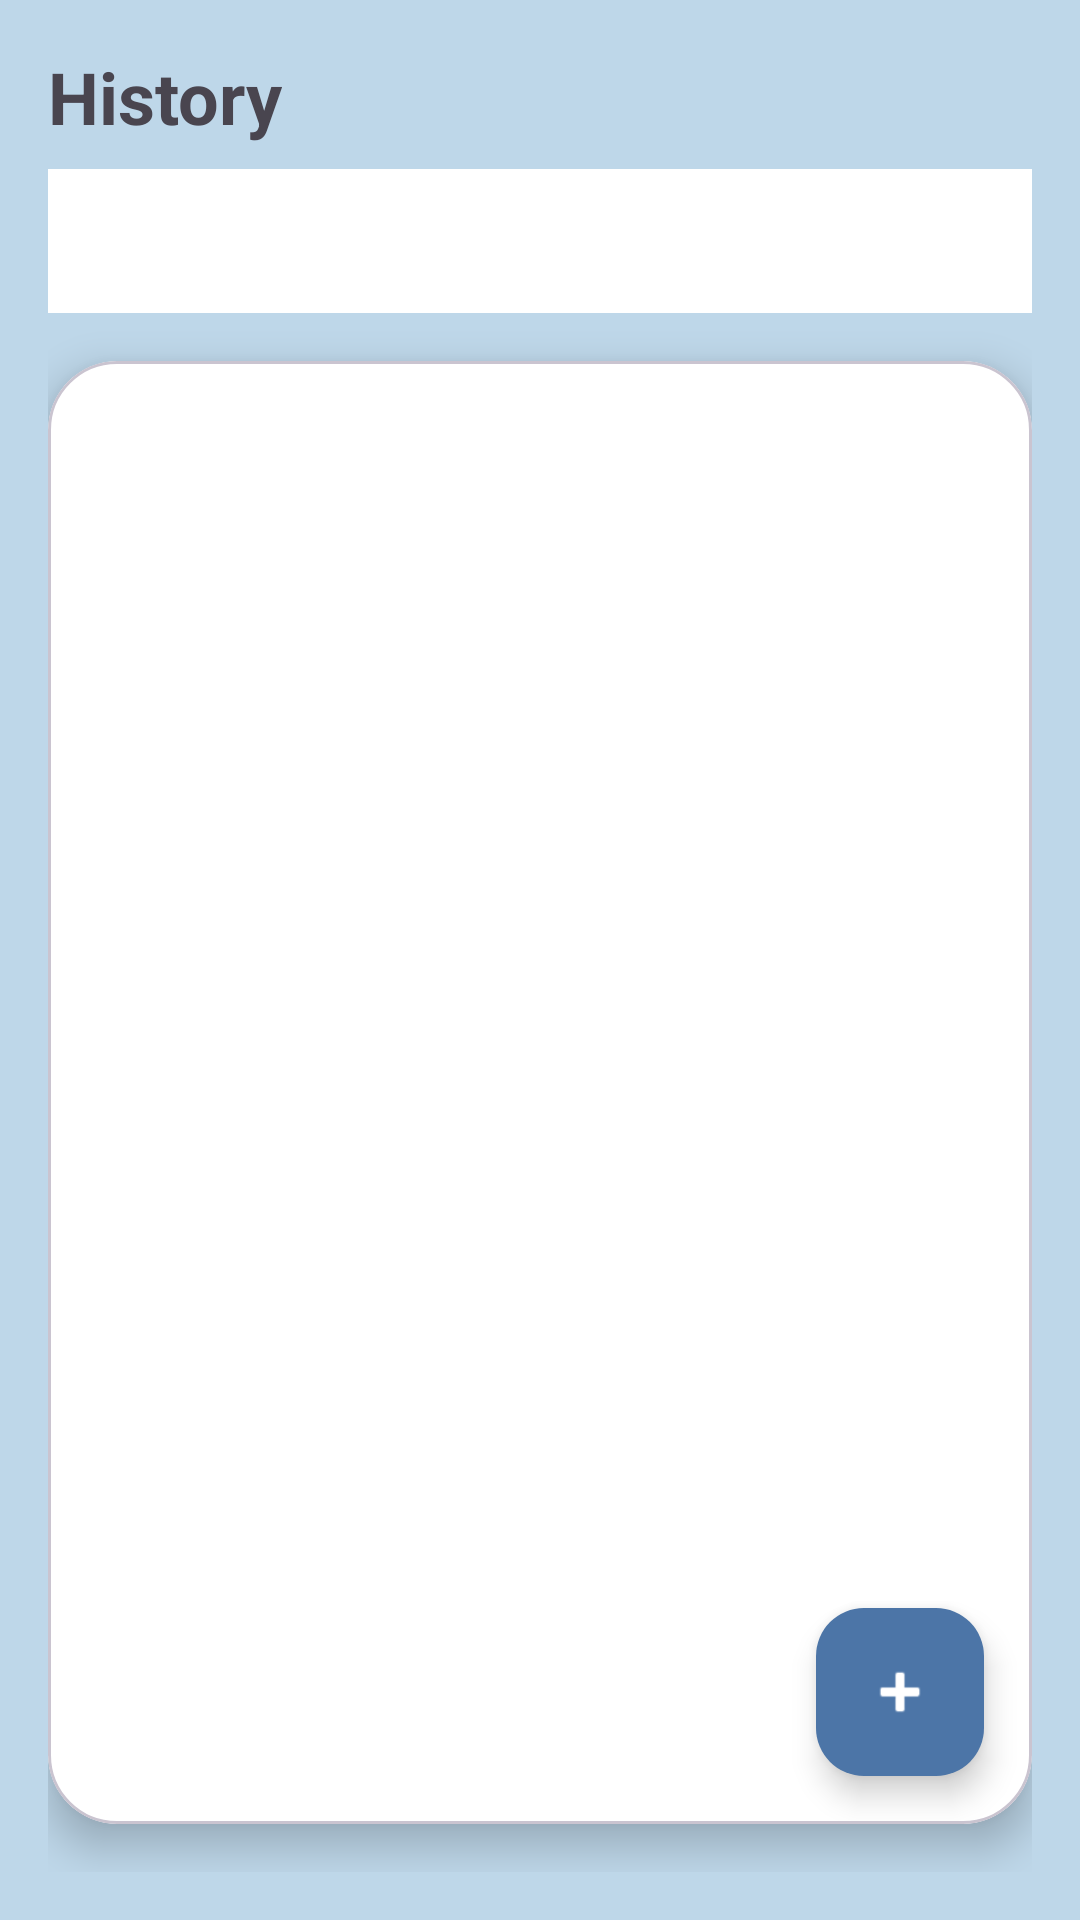

Here is an Android app screen rendered from its layout file. Give the layout XML and the strings, colors and styles it references.
<!-- AndroidManifest.xml: application theme Theme.GitIssues -->
<!-- res/layout/fragment_history.xml -->
<?xml version="1.0" encoding="utf-8"?>
<androidx.constraintlayout.widget.ConstraintLayout
    xmlns:android="http://schemas.android.com/apk/res/android"
    xmlns:app="http://schemas.android.com/apk/res-auto"
    xmlns:tools="http://schemas.android.com/tools"
    android:layout_width="match_parent"
    android:layout_height="match_parent"
    android:background="@color/colorLightishBlue"
    android:padding="16dp">

    <TextView
        android:id="@+id/tvTitleHistory"
        android:layout_width="wrap_content"
        android:layout_height="wrap_content"
        android:text="History"
        android:textSize="24sp"
        android:textStyle="bold"
        app:layout_constraintStart_toStartOf="parent"
        app:layout_constraintTop_toTopOf="parent" />

    <Spinner
        android:id="@+id/spinnerAccounts"
        android:layout_width="0dp"
        android:layout_height="wrap_content"
        android:layout_marginTop="8dp"
        android:minHeight="48dp"
        android:background="@color/white"
        app:layout_constraintStart_toStartOf="parent"
        app:layout_constraintEnd_toEndOf="parent"
        app:layout_constraintTop_toBottomOf="@id/tvTitleHistory" />

    
    <com.google.android.material.card.MaterialCardView
        android:id="@+id/historyCard"
        android:layout_width="0dp"
        android:layout_height="0dp"
        android:layout_marginTop="16dp"
        android:layout_marginBottom="16dp"
        app:cardBackgroundColor="#FFFFFF"
        app:cardCornerRadius="23dp"
        app:cardElevation="8dp"
        app:layout_constraintTop_toBottomOf="@id/spinnerAccounts"
        app:layout_constraintStart_toStartOf="parent"
        app:layout_constraintEnd_toEndOf="parent"
        app:layout_constraintBottom_toBottomOf="parent">

        <androidx.constraintlayout.widget.ConstraintLayout
            android:layout_width="match_parent"
            android:layout_height="match_parent">

            
            <androidx.recyclerview.widget.RecyclerView
                android:id="@+id/rvHistory"
                android:layout_width="0dp"
                android:layout_height="0dp"
                android:layout_margin="16dp"
                app:layout_constraintTop_toTopOf="parent"
                app:layout_constraintBottom_toBottomOf="parent"
                app:layout_constraintStart_toStartOf="parent"
                app:layout_constraintEnd_toEndOf="parent" />

            <com.google.android.material.floatingactionbutton.FloatingActionButton
                android:id="@+id/fabNewTransaction"
                android:layout_width="wrap_content"
                android:layout_height="wrap_content"
                android:layout_margin="16dp"
                android:src="@android:drawable/ic_input_add"
                app:backgroundTint="@color/colorMidBlue"
                app:tint="#FFF"
                app:layout_constraintBottom_toBottomOf="parent"
                app:layout_constraintEnd_toEndOf="parent" />

        </androidx.constraintlayout.widget.ConstraintLayout>
    </com.google.android.material.card.MaterialCardView>

</androidx.constraintlayout.widget.ConstraintLayout>
<!-- resources referenced by this layout -->
<resources>
  <color name="colorLightishBlue">#BED7E9</color>
  
      //color pallet
  <color name="colorMidBlue">#4C75A7</color>
  <color name="white">#FFFFFFFF</color>
  <style name="Theme.GitIssues" parent="Base.Theme.GitIssues" />
  <style name="Base.Theme.GitIssues" parent="Theme.Material3.DayNight.NoActionBar">
  
  
      </style>
</resources>
